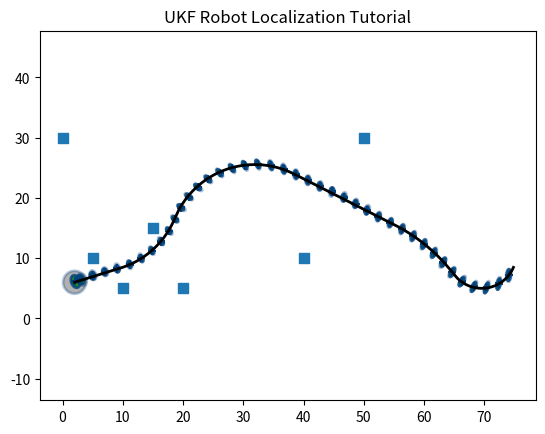

Python code for this plot:
# Tutorial from https://github.com/rlabbe/Kalman-and-Bayesian-Filters-in-Python/blob/master/10-Unscented-Kalman-Filter.

from __future__ import (absolute_import, division)

import math
import random
from math import tan, sin, cos, atan2
import numpy as np
from scipy.linalg import cholesky
import matplotlib.pyplot as plt

# UKF book implementation
from copy import deepcopy
from math import log, exp, sqrt
import sys
import numpy as np
from numpy import eye, zeros, dot, isscalar, outer
from scipy.linalg import cholesky
import scipy.linalg as linalg
#from filterpy.kalman import unscented_transform
#from filterpy.stats import logpdf
#from filterpy.common import pretty_str


################################ Imported functions for UKF from book

# -*- coding: utf-8 -*-
# pylint: disable=invalid-name, too-many-arguments

"""Copyright 2015 Roger R Labbe Jr.

FilterPy library.
http://github.com/rlabbe/filterpy

Documentation at:
https://filterpy.readthedocs.org

Supporting book at:
https://github.com/rlabbe/Kalman-and-Bayesian-Filters-in-Python

This is licensed under an MIT license. See the readme.MD file
for more information.
"""

def unscented_transform(sigmas, Wm, Wc, noise_cov=None,
                        mean_fn=None, residual_fn=None):
    r"""
    Computes unscented transform of a set of sigma points and weights.
    returns the mean and covariance in a tuple.

    This works in conjunction with the UnscentedKalmanFilter class.


    Parameters
    ----------

    sigmas: ndarray, of size (n, 2n+1)
        2D array of sigma points.

    Wm : ndarray [# sigmas per dimension]
        Weights for the mean.


    Wc : ndarray [# sigmas per dimension]
        Weights for the covariance.

    noise_cov : ndarray, optional
        noise matrix added to the final computed covariance matrix.

    mean_fn : callable (sigma_points, weights), optional
        Function that computes the mean of the provided sigma points
        and weights. Use this if your state variable contains nonlinear
        values such as angles which cannot be summed.

        .. code-block:: Python

            def state_mean(sigmas, Wm):
                x = np.zeros(3)
                sum_sin, sum_cos = 0., 0.

                for i in range(len(sigmas)):
                    s = sigmas[i]
                    x[0] += s[0] * Wm[i]
                    x[1] += s[1] * Wm[i]
                    sum_sin += sin(s[2])*Wm[i]
                    sum_cos += cos(s[2])*Wm[i]
                x[2] = atan2(sum_sin, sum_cos)
                return x

    residual_fn : callable (x, y), optional

        Function that computes the residual (difference) between x and y.
        You will have to supply this if your state variable cannot support
        subtraction, such as angles (359-1 degreees is 2, not 358). x and y
        are state vectors, not scalars.

        .. code-block:: Python

            def residual(a, b):
                y = a[0] - b[0]
                y = y % (2 * np.pi)
                if y > np.pi:
                    y -= 2*np.pi
                return y

    Returns
    -------

    x : ndarray [dimension]
        Mean of the sigma points after passing through the transform.

    P : ndarray
        covariance of the sigma points after passing throgh the transform.

    Examples
    --------

    See my book Kalman and Bayesian Filters in Python
    https://github.com/rlabbe/Kalman-and-Bayesian-Filters-in-Python
    """

    kmax, n = sigmas.shape

    try:
        if mean_fn is None:
            # new mean is just the sum of the sigmas * weight
            x = np.dot(Wm, sigmas)    # dot = \Sigma^n_1 (W[k]*Xi[k])
        else:
            x = mean_fn(sigmas, Wm)
    except:
        print(sigmas)
        raise


    # new covariance is the sum of the outer product of the residuals
    # times the weights

    # this is the fast way to do this - see 'else' for the slow way
    if residual_fn is np.subtract or residual_fn is None:
        y = sigmas - x[np.newaxis, :]
        P = np.dot(y.T, np.dot(np.diag(Wc), y))
    else:
        P = np.zeros((n, n))
        for k in range(kmax):
            y = residual_fn(sigmas[k], x)
            P += Wc[k] * np.outer(y, y)

    if noise_cov is not None:
        P += noise_cov

    return (x, P)


def logpdf(x, mean=None, cov=1, allow_singular=True):
    """
    Computes the log of the probability density function of the normal
    N(mean, cov) for the data x. The normal may be univariate or multivariate.

    Wrapper for older versions of scipy.multivariate_normal.logpdf which
    don't support support the allow_singular keyword prior to verion 0.15.0.

    If it is not supported, and cov is singular or not PSD you may get
    an exception.

    `x` and `mean` may be column vectors, row vectors, or lists.
    """

    if mean is not None:
        flat_mean = np.asarray(mean).flatten()
    else:
        flat_mean = None

    flat_x = np.asarray(x).flatten()

    if _support_singular:
        return multivariate_normal.logpdf(flat_x, flat_mean, cov, allow_singular)
    return multivariate_normal.logpdf(flat_x, flat_mean, cov)

def pretty_str(label, arr):
    """
    Generates a pretty printed NumPy array with an assignment. Optionally
    transposes column vectors so they are drawn on one line. Strictly speaking
    arr can be any time convertible by `str(arr)`, but the output may not
    be what you want if the type of the variable is not a scalar or an
    ndarray.

    Examples
    --------
    >>> pprint('cov', np.array([[4., .1], [.1, 5]]))
    cov = [[4.  0.1]
           [0.1 5. ]]

    >>> print(pretty_str('x', np.array([[1], [2], [3]])))
    x = [[1 2 3]].T
    """

    def is_col(a):
        """ return true if a is a column vector"""
        try:
            return a.shape[0] > 1 and a.shape[1] == 1
        except (AttributeError, IndexError):
            return False

    if label is None:
        label = ''

    if label:
        label += ' = '

    if is_col(arr):
        return label + str(arr.T).replace('\n', '') + '.T'

    rows = str(arr).split('\n')
    if not rows:
        return ''

    s = label + rows[0]
    pad = ' ' * len(label)
    for line in rows[1:]:
        s = s + '\n' + pad + line

    return s



################################ Sigma points

## --> Functions for finding sigma points, taken from book's github (see link at top of document)
def print_sigmas(n=1, mean=5, cov=3, alpha=.1, beta=2., kappa=2):
    points = MerweScaledSigmaPoints(n, alpha, beta, kappa)
    print('sigmas: ', points.sigma_points(mean,  cov).T[0])
    Wm, Wc = points.Wm, points.Wc
    print('mean weights:', Wm)
    print('cov weights:', Wc)
    print('lambda:', alpha**2 *(n+kappa) - n)
    print('sum cov', sum(Wc))

class MerweScaledSigmaPoints(object):

    """
    Generates sigma points and weights according to Van der Merwe's
    2004 dissertation[1] for the UnscentedKalmanFilter class.. It
    parametizes the sigma points using alpha, beta, kappa terms, and
    is the version seen in most publications.

    Unless you know better, this should be your default choice.

    Parameters
    ----------

    n : int
        Dimensionality of the state. 2n+1 weights will be generated.

    alpha : float
        Determines the spread of the sigma points around the mean.
        Usually a small positive value (1e-3) according to [3].
        Larger alpha means sigma points are more spread out,
        ex. make alpha large for fat tails, small for typical gaussian.
        When sigma points are more spread out, more weight is given to 
        points closer to the mean (so less to furthe away points).

    beta : float
        Incorporates prior knowledge of the distribution of the mean. For
        Gaussian x beta=2 is optimal, according to [3].

    kappa : float, default=0.0
        Secondary scaling parameter usually set to 0 according to [4],
        or to 3-n according to [5].

    sqrt_method : function(ndarray), default=scipy.linalg.cholesky
        Defines how we compute the square root of a matrix, which has
        no unique answer. Cholesky is the default choice due to its
        speed. Typically your alternative choice will be
        scipy.linalg.sqrtm. Different choices affect how the sigma points
        are arranged relative to the eigenvectors of the covariance matrix.
        Usually this will not matter to you; if so the default cholesky()
        yields maximal performance. As of van der Merwe's dissertation of
        2004 [6] this was not a well reseached area so I have no advice
        to give you.

        If your method returns a triangular matrix it must be upper
        triangular. Do not use numpy.linalg.cholesky - for historical
        reasons it returns a lower triangular matrix. The SciPy version
        does the right thing.

    subtract : callable (x, y), optional
        Function that computes the difference between x and y.
        You will have to supply this if your state variable cannot support
        subtraction, such as angles (359-1 degreees is 2, not 358). x and y
        are state vectors, not scalars.

    Attributes
    ----------

    Wm : np.array
        weight for each sigma point for the mean

    Wc : np.array
        weight for each sigma point for the covariance

    Examples
    --------

    See my book Kalman and Bayesian Filters in Python
    https://github.com/rlabbe/Kalman-and-Bayesian-Filters-in-Python


    References
    ----------

    .. [1] R. Van der Merwe "Sigma-Point Kalman Filters for Probabilitic
           Inference in Dynamic State-Space Models" (Doctoral dissertation)

    """


    def __init__(self, n, alpha, beta, kappa, sqrt_method=None, subtract=None):
        #pylint: disable=too-many-arguments

        self.n = n
        self.alpha = alpha
        self.beta = beta
        self.kappa = kappa
        if sqrt_method is None:
            self.sqrt = cholesky
        else:
            self.sqrt = sqrt_method

        if subtract is None:
            self.subtract = np.subtract
        else:
            self.subtract = subtract

        self._compute_weights()


    def num_sigmas(self):
        """ Number of sigma points for each variable in the state x"""
        return 2*self.n + 1


    def sigma_points(self, x, P):
        """ Computes the sigma points for an unscented Kalman filter
        given the mean (x) and covariance(P) of the filter.
        Returns tuple of the sigma points and weights.

        Works with both scalar and array inputs:
        sigma_points (5, 9, 2) # mean 5, covariance 9
        sigma_points ([5, 2], 9*eye(2), 2) # means 5 and 2, covariance 9I

        Parameters
        ----------

        x : An array-like object of the means of length n
            Can be a scalar if 1D.
            examples: 1, [1,2], np.array([1,2])

        P : scalar, or np.array
           Covariance of the filter. If scalar, is treated as eye(n)*P.

        Returns
        -------

        sigmas : np.array, of size (n, 2n+1)
            Two dimensional array of sigma points. Each column contains all of
            the sigmas for one dimension in the problem space.

            Ordered by Xi_0, Xi_{1..n}, Xi_{n+1..2n}
        """

        if self.n != np.size(x):
            raise ValueError("expected size(x) {}, but size is {}".format(
                self.n, np.size(x)))

        n = self.n

        if np.isscalar(x):
            x = np.asarray([x])

        if  np.isscalar(P):
            P = np.eye(n)*P
        else:
            P = np.atleast_2d(P)

        lambda_ = self.alpha**2 * (n + self.kappa) - n
        U = self.sqrt((lambda_ + n)*P)

        sigmas = np.zeros((2*n+1, n))
        sigmas[0] = x
        for k in range(n):
            # pylint: disable=bad-whitespace
            sigmas[k+1]   = self.subtract(x, -U[k])
            sigmas[n+k+1] = self.subtract(x, U[k])

        return sigmas


    def _compute_weights(self):
        """ Computes the weights for the scaled unscented Kalman filter.

        """

        n = self.n
        lambda_ = self.alpha**2 * (n +self.kappa) - n

        c = .5 / (n + lambda_)
        self.Wc = np.full(2*n + 1, c)
        self.Wm = np.full(2*n + 1, c)
        self.Wc[0] = lambda_ / (n + lambda_) + (1 - self.alpha**2 + self.beta)
        self.Wm[0] = lambda_ / (n + lambda_)



    def __repr__(self):

        return '\n'.join([
            'MerweScaledSigmaPoints object',
            pretty_str('n', self.n),
            pretty_str('alpha', self.alpha),
            pretty_str('beta', self.beta),
            pretty_str('kappa', self.kappa),
            pretty_str('Wm', self.Wm),
            pretty_str('Wc', self.Wc),
            pretty_str('subtract', self.subtract),
            pretty_str('sqrt', self.sqrt)
            ])

################################ Plotting functions

def plot_covariance(
        mean, cov=None, variance=1.0, std=None, interval=None,
        ellipse=None, title=None, axis_equal=True,
        show_semiaxis=False, show_center=True,
        facecolor=None, edgecolor=None,
        fc='none', ec='#004080',
        alpha=1.0, xlim=None, ylim=None,
        ls='solid'):
    """
    Plots the covariance ellipse for the 2D normal defined by (mean, cov)

    `variance` is the normal sigma^2 that we want to plot. If list-like,
    ellipses for all ellipses will be ploted. E.g. [1,2] will plot the
    sigma^2 = 1 and sigma^2 = 2 ellipses. Alternatively, use std for the
    standard deviation, in which case `variance` will be ignored.

    ellipse is a (angle,width,height) tuple containing the angle in radians,
    and width and height radii.

    You may provide either cov or ellipse, but not both.

    Parameters
    ----------

    mean : row vector like (2x1)
        The mean of the normal

    cov : ndarray-like
        2x2 covariance matrix

    variance : float, default 1, or iterable float, optional
        Variance of the plotted ellipse. May specify std or interval instead.
        If iterable, such as (1, 2**2, 3**2), then ellipses will be drawn
        for all in the list.


    std : float, or iterable float, optional
        Standard deviation of the plotted ellipse. If specified, variance
        is ignored, and interval must be `None`.

        If iterable, such as (1, 2, 3), then ellipses will be drawn
        for all in the list.

    interval : float range [0,1), or iterable float, optional
        Confidence interval for the plotted ellipse. For example, .68 (for
        68%) gives roughly 1 standand deviation. If specified, variance
        is ignored and `std` must be `None`

        If iterable, such as (.68, .95), then ellipses will be drawn
        for all in the list.


    ellipse: (float, float, float)
        Instead of a covariance, plots an ellipse described by (angle, width,
        height), where angle is in radians, and the width and height are the
        minor and major sub-axis radii. `cov` must be `None`.

    title: str, optional
        title for the plot

    axis_equal: bool, default=True
        Use the same scale for the x-axis and y-axis to ensure the aspect
        ratio is correct.

    show_semiaxis: bool, default=False
        Draw the semiaxis of the ellipse

    show_center: bool, default=True
        Mark the center of the ellipse with a cross

    facecolor, fc: color, default=None
        If specified, fills the ellipse with the specified color. `fc` is an
        allowed abbreviation

    edgecolor, ec: color, default=None
        If specified, overrides the default color sequence for the edge color
        of the ellipse. `ec` is an allowed abbreviation

    alpha: float range [0,1], default=1.
        alpha value for the ellipse

    xlim: float or (float,float), default=None
       specifies the limits for the x-axis

    ylim: float or (float,float), default=None
       specifies the limits for the y-axis

    ls: str, default='solid':
        line style for the edge of the ellipse
    """

    from matplotlib.patches import Ellipse
    import matplotlib.pyplot as plt

    if cov is not None and ellipse is not None:
        raise ValueError('You cannot specify both cov and ellipse')

    if cov is None and ellipse is None:
        raise ValueError('Specify one of cov or ellipse')

    if facecolor is None:
        facecolor = fc

    if edgecolor is None:
        edgecolor = ec

    if cov is not None:
        ellipse = covariance_ellipse(cov)

    if axis_equal:
        plt.axis('equal')

    if title is not None:
        plt.title(title)

    ax = plt.gca()

    angle = np.degrees(ellipse[0])
    width = ellipse[1] * 2.
    height = ellipse[2] * 2.

    std = _std_tuple_of(variance, std, interval)
    for sd in std:
        e = Ellipse(xy=mean, width=sd*width, height=sd*height, angle=angle,
                    facecolor=facecolor,
                    edgecolor=edgecolor,
                    alpha=alpha,
                    lw=2, ls=ls)
        ax.add_patch(e)
    x, y = mean
    if show_center:
        plt.scatter(x, y, marker='+', color=edgecolor)

    if xlim is not None:
        ax.set_xlim(xlim)

    if ylim is not None:
        ax.set_ylim(ylim)

    if show_semiaxis:
        a = ellipse[0]
        h, w = height/4, width/4
        plt.plot([x, x+ h*cos(a+np.pi/2)], [y, y + h*sin(a+np.pi/2)])
        plt.plot([x, x+ w*cos(a)], [y, y + w*sin(a)])

def covariance_ellipse(P, deviations=1):
    """
    Returns a tuple defining the ellipse representing the 2 dimensional
    covariance matrix P.

    Parameters
    ----------

    P : nd.array shape (2,2)
       covariance matrix

    deviations : int (optional, default = 1)
       # of standard deviations. Default is 1.

    Returns (angle_radians, width_radius, height_radius)
    """

    U, s, _ = linalg.svd(P)
    orientation = math.atan2(U[1, 0], U[0, 0])
    width = deviations * math.sqrt(s[0])
    height = deviations * math.sqrt(s[1])

    if height > width:
        raise ValueError('width must be greater than height')

    return (orientation, width, height)

def _std_tuple_of(var=None, std=None, interval=None):
    """
    Convienence function for plotting. Given one of var, standard
    deviation, or interval, return the std. Any of the three can be an
    iterable list.

    Examples
    --------
    >>>_std_tuple_of(var=[1, 3, 9])
    (1, 2, 3)

    """

    if std is not None:
        if np.isscalar(std):
            std = (std,)
        return std


    if interval is not None:
        if np.isscalar(interval):
            interval = (interval,)

        return norm.interval(interval)[1]

    if var is None:
        raise ValueError("no inputs were provided")

    if np.isscalar(var):
        var = (var,)
    return np.sqrt(var)

################################ Unscented Kalman Filter implementation from book

# -*- coding: utf-8 -*-
# pylint: disable=invalid-name

"""Copyright 2015 Roger R Labbe Jr.

FilterPy library.
http://github.com/rlabbe/filterpy

Documentation at:
https://filterpy.readthedocs.org

Supporting book at:
https://github.com/rlabbe/Kalman-and-Bayesian-Filters-in-Python

This is licensed under an MIT license. See the readme.MD file
for more information.
"""

class UnscentedKalmanFilter(object):
    # pylint: disable=too-many-instance-attributes
    # pylint: disable=invalid-name
    r"""
    Implements the Scaled Unscented Kalman filter (UKF) as defined by
    Simon Julier in [1], using the formulation provided by Wan and Merle
    in [2]. This filter scales the sigma points to avoid strong nonlinearities.


    Parameters
    ----------

    dim_x : int
        Number of state variables for the filter. For example, if
        you are tracking the position and velocity of an object in two
        dimensions, dim_x would be 4.


    dim_z : int
        Number of of measurement inputs. For example, if the sensor
        provides you with position in (x,y), dim_z would be 2.

        This is for convience, so everything is sized correctly on
        creation. If you are using multiple sensors the size of `z` can
        change based on the sensor. Just provide the appropriate hx function


    dt : float
        Time between steps in seconds.



    hx : function(x)
        Measurement function. Converts state vector x into a measurement
        vector of shape (dim_z).

    fx : function(x,dt)
        function that returns the state x transformed by the
        state transistion function. dt is the time step in seconds.

    points : class
        Class which computes the sigma points and weights for a UKF
        algorithm. You can vary the UKF implementation by changing this
        class. For example, MerweScaledSigmaPoints implements the alpha,
        beta, kappa parameterization of Van der Merwe, and
        JulierSigmaPoints implements Julier's original kappa
        parameterization. See either of those for the required
        signature of this class if you want to implement your own.

    sqrt_fn : callable(ndarray), default=None (implies scipy.linalg.cholesky)
        Defines how we compute the square root of a matrix, which has
        no unique answer. Cholesky is the default choice due to its
        speed. Typically your alternative choice will be
        scipy.linalg.sqrtm. Different choices affect how the sigma points
        are arranged relative to the eigenvectors of the covariance matrix.
        Usually this will not matter to you; if so the default cholesky()
        yields maximal performance. As of van der Merwe's dissertation of
        2004 [6] this was not a well reseached area so I have no advice
        to give you.

        If your method returns a triangular matrix it must be upper
        triangular. Do not use numpy.linalg.cholesky - for historical
        reasons it returns a lower triangular matrix. The SciPy version
        does the right thing as far as this class is concerned.

    x_mean_fn : callable  (sigma_points, weights), optional
        Function that computes the mean of the provided sigma points
        and weights. Use this if your state variable contains nonlinear
        values such as angles which cannot be summed.

        .. code-block:: Python

            def state_mean(sigmas, Wm):
                x = np.zeros(3)
                sum_sin, sum_cos = 0., 0.

                for i in range(len(sigmas)):
                    s = sigmas[i]
                    x[0] += s[0] * Wm[i]
                    x[1] += s[1] * Wm[i]
                    sum_sin += sin(s[2])*Wm[i]
                    sum_cos += cos(s[2])*Wm[i]
                x[2] = atan2(sum_sin, sum_cos)
                return x

    z_mean_fn : callable  (sigma_points, weights), optional
        Same as x_mean_fn, except it is called for sigma points which
        form the measurements after being passed through hx().

    residual_x : callable (x, y), optional
    residual_z : callable (x, y), optional
        Function that computes the residual (difference) between x and y.
        You will have to supply this if your state variable cannot support
        subtraction, such as angles (359-1 degreees is 2, not 358). x and y
        are state vectors, not scalars. One is for the state variable,
        the other is for the measurement state.

        .. code-block:: Python

            def residual(a, b):
                y = a[0] - b[0]
                if y > np.pi:
                    y -= 2*np.pi
                if y < -np.pi:
                    y = 2*np.pi
                return y

    Attributes
    ----------

    x : numpy.array(dim_x)
        state estimate vector

    P : numpy.array(dim_x, dim_x)
        covariance estimate matrix

    x_prior : numpy.array(dim_x)
        Prior (predicted) state estimate. The *_prior and *_post attributes
        are for convienence; they store the  prior and posterior of the
        current epoch. Read Only.

    P_prior : numpy.array(dim_x, dim_x)
        Prior (predicted) state covariance matrix. Read Only.

    x_post : numpy.array(dim_x)
        Posterior (updated) state estimate. Read Only.

    P_post : numpy.array(dim_x, dim_x)
        Posterior (updated) state covariance matrix. Read Only.

    z : ndarray
        Last measurement used in update(). Read only.

    R : numpy.array(dim_z, dim_z)
        measurement noise matrix

    Q : numpy.array(dim_x, dim_x)
        process noise matrix

    K : numpy.array
        Kalman gain

    y : numpy.array
        innovation residual

    log_likelihood : scalar
        Log likelihood of last measurement update.

    likelihood : float
        likelihood of last measurment. Read only.

        Computed from the log-likelihood. The log-likelihood can be very
        small,  meaning a large negative value such as -28000. Taking the
        exp() of that results in 0.0, which can break typical algorithms
        which multiply by this value, so by default we always return a
        number >= sys.float_info.min.

    mahalanobis : float
        mahalanobis distance of the measurement. Read only.

    inv : function, default numpy.linalg.inv
        If you prefer another inverse function, such as the Moore-Penrose
        pseudo inverse, set it to that instead:

        .. code-block:: Python

            kf.inv = np.linalg.pinv


    Examples
    --------

    Simple example of a linear order 1 kinematic filter in 2D. There is no
    need to use a UKF for this example, but it is easy to read.

    >>> def fx(x, dt):
    >>>     # state transition function - predict next state based
    >>>     # on constant velocity model x = vt + x_0
    >>>     F = np.array([[1, dt, 0, 0],
    >>>                   [0, 1, 0, 0],
    >>>                   [0, 0, 1, dt],
    >>>                   [0, 0, 0, 1]], dtype=float)
    >>>     return np.dot(F, x)
    >>>
    >>> def hx(x):
    >>>    # measurement function - convert state into a measurement
    >>>    # where measurements are [x_pos, y_pos]
    >>>    return np.array([x[0], x[2]])
    >>>
    >>> dt = 0.1
    >>> # create sigma points to use in the filter. This is standard for Gaussian processes
    >>> points = MerweScaledSigmaPoints(4, alpha=.1, beta=2., kappa=-1)
    >>>
    >>> kf = UnscentedKalmanFilter(dim_x=4, dim_z=2, dt=dt, fx=fx, hx=hx, points=points)
    >>> kf.x = np.array([-1., 1., -1., 1]) # initial state
    >>> kf.P *= 0.2 # initial uncertainty
    >>> z_std = 0.1
    >>> kf.R = np.diag([z_std**2, z_std**2]) # 1 standard
    >>> kf.Q = Q_discrete_white_noise(dim=2, dt=dt, var=0.01**2, block_size=2)
    >>>
    >>> zs = [[i+randn()*z_std, i+randn()*z_std] for i in range(50)] # measurements
    >>> for z in zs:
    >>>     kf.predict()
    >>>     kf.update(z)
    >>>     print(kf.x, 'log-likelihood', kf.log_likelihood)

    For in depth explanations see my book Kalman and Bayesian Filters in Python
    https://github.com/rlabbe/Kalman-and-Bayesian-Filters-in-Python

    Also see the filterpy/kalman/tests subdirectory for test code that
    may be illuminating.

    References
    ----------

    .. [1] Julier, Simon J. "The scaled unscented transformation,"
        American Control Converence, 2002, pp 4555-4559, vol 6.

        Online copy:
        https://www.cs.unc.edu/~welch/kalman/media/pdf/ACC02-IEEE1357.PDF

    .. [2] E. A. Wan and R. Van der Merwe, “The unscented Kalman filter for
        nonlinear estimation,” in Proc. Symp. Adaptive Syst. Signal
        Process., Commun. Contr., Lake Louise, AB, Canada, Oct. 2000.

        Online Copy:
        https://www.seas.harvard.edu/courses/cs281/papers/unscented.pdf

    .. [3] S. Julier, J. Uhlmann, and H. Durrant-Whyte. "A new method for
           the nonlinear transformation of means and covariances in filters
           and estimators," IEEE Transactions on Automatic Control, 45(3),
           pp. 477-482 (March 2000).

    .. [4] E. A. Wan and R. Van der Merwe, “The Unscented Kalman filter for
           Nonlinear Estimation,” in Proc. Symp. Adaptive Syst. Signal
           Process., Commun. Contr., Lake Louise, AB, Canada, Oct. 2000.

           https://www.seas.harvard.edu/courses/cs281/papers/unscented.pdf

    .. [5] Wan, Merle "The Unscented Kalman Filter," chapter in *Kalman
           Filtering and Neural Networks*, John Wiley & Sons, Inc., 2001.

    .. [6] R. Van der Merwe "Sigma-Point Kalman Filters for Probabilitic
           Inference in Dynamic State-Space Models" (Doctoral dissertation)
    """

    def __init__(self, dim_x, dim_z, dt, hx, fx, points,
                 sqrt_fn=None, x_mean_fn=None, z_mean_fn=None,
                 residual_x=None,
                 residual_z=None):
        """
        Create a Kalman filter. You are responsible for setting the
        various state variables to reasonable values; the defaults below will
        not give you a functional filter.

        """

        #pylint: disable=too-many-arguments

        self.x = zeros(dim_x)
        self.P = eye(dim_x)
        self.x_prior = np.copy(self.x)
        self.P_prior = np.copy(self.P)
        self.Q = eye(dim_x)
        self.R = eye(dim_z)
        self._dim_x = dim_x
        self._dim_z = dim_z
        self.points_fn = points
        self._dt = dt
        self._num_sigmas = points.num_sigmas()
        self.hx = hx
        self.fx = fx
        self.x_mean = x_mean_fn
        self.z_mean = z_mean_fn

        # Only computed only if requested via property
        self._log_likelihood = log(sys.float_info.min)
        self._likelihood = sys.float_info.min
        self._mahalanobis = None

        if sqrt_fn is None:
            self.msqrt = cholesky
        else:
            self.msqrt = sqrt_fn

        # weights for the means and covariances.
        self.Wm, self.Wc = points.Wm, points.Wc

        if residual_x is None:
            self.residual_x = np.subtract
        else:
            self.residual_x = residual_x

        if residual_z is None:
            self.residual_z = np.subtract
        else:
            self.residual_z = residual_z

        # sigma points transformed through f(x) and h(x)
        # variables for efficiency so we don't recreate every update

        self.sigmas_f = zeros((self._num_sigmas, self._dim_x))
        self.sigmas_h = zeros((self._num_sigmas, self._dim_z))

        self.K = np.zeros((dim_x, dim_z))    # Kalman gain
        self.y = np.zeros((dim_z))           # residual
        self.z = np.array([[None]*dim_z]).T  # measurement
        self.S = np.zeros((dim_z, dim_z))    # system uncertainty
        self.SI = np.zeros((dim_z, dim_z))   # inverse system uncertainty

        self.inv = np.linalg.inv

        # these will always be a copy of x,P after predict() is called
        self.x_prior = self.x.copy()
        self.P_prior = self.P.copy()

        # these will always be a copy of x,P after update() is called
        self.x_post = self.x.copy()
        self.P_post = self.P.copy()

    def predict(self, dt=None, UT=None, fx=None, **fx_args):
        r"""
        Performs the predict step of the UKF. On return, self.x and
        self.P contain the predicted state (x) and covariance (P). '

        Important: this MUST be called before update() is called for the first
        time.

        Parameters
        ----------

        dt : double, optional
            If specified, the time step to be used for this prediction.
            self._dt is used if this is not provided.

        fx : callable f(x, **fx_args), optional
            State transition function. If not provided, the default
            function passed in during construction will be used.

        UT : function(sigmas, Wm, Wc, noise_cov), optional
            Optional function to compute the unscented transform for the sigma
            points passed through hx. Typically the default function will
            work - you can use x_mean_fn and z_mean_fn to alter the behavior
            of the unscented transform.

        **fx_args : keyword arguments
            optional keyword arguments to be passed into f(x).
        """

        if dt is None:
            dt = self._dt

        if UT is None:
            UT = unscented_transform

        # calculate sigma points for given mean and covariance
        self.compute_process_sigmas(dt, fx, **fx_args)

        #and pass sigmas through the unscented transform to compute prior
        self.x, self.P = UT(self.sigmas_f, self.Wm, self.Wc, self.Q,
                            self.x_mean, self.residual_x)

        # save prior
        self.x_prior = np.copy(self.x)
        self.P_prior = np.copy(self.P)

    def update(self, z, R=None, UT=None, hx=None, **hx_args):
        """
        Update the UKF with the given measurements. On return,
        self.x and self.P contain the new mean and covariance of the filter.

        Parameters
        ----------

        z : numpy.array of shape (dim_z)
            measurement vector

        R : numpy.array((dim_z, dim_z)), optional
            Measurement noise. If provided, overrides self.R for
            this function call.

        UT : function(sigmas, Wm, Wc, noise_cov), optional
            Optional function to compute the unscented transform for the sigma
            points passed through hx. Typically the default function will
            work - you can use x_mean_fn and z_mean_fn to alter the behavior
            of the unscented transform.

        **hx_args : keyword argument
            arguments to be passed into h(x) after x -> h(x, **hx_args)
        """

        if z is None:
            self.z = np.array([[None]*self._dim_z]).T
            self.x_post = self.x.copy()
            self.P_post = self.P.copy()
            return

        if hx is None:
            hx = self.hx

        if UT is None:
            UT = unscented_transform

        if R is None:
            R = self.R
        elif isscalar(R):
            R = eye(self._dim_z) * R

        # pass prior sigmas through h(x) to get measurement sigmas
        # the shape of sigmas_h will vary if the shape of z varies, so
        # recreate each time
        sigmas_h = []
        for s in self.sigmas_f:
            sigmas_h.append(hx(s, **hx_args))

        self.sigmas_h = np.atleast_2d(sigmas_h)

        # mean and covariance of prediction passed through unscented transform
        zp, self.S = UT(self.sigmas_h, self.Wm, self.Wc, R, self.z_mean, self.residual_z)
        self.SI = self.inv(self.S)

        # compute cross variance of the state and the measurements
        Pxz = self.cross_variance(self.x, zp, self.sigmas_f, self.sigmas_h)


        self.K = dot(Pxz, self.SI)        # Kalman gain
        self.y = self.residual_z(z, zp)   # residual

        # update Gaussian state estimate (x, P)
        self.x = self.x + dot(self.K, self.y)
        self.P = self.P - dot(self.K, dot(self.S, self.K.T))

        # save measurement and posterior state
        self.z = deepcopy(z)
        self.x_post = self.x.copy()
        self.P_post = self.P.copy()

        # set to None to force recompute
        self._log_likelihood = None
        self._likelihood = None
        self._mahalanobis = None

    def cross_variance(self, x, z, sigmas_f, sigmas_h):
        """
        Compute cross variance of the state `x` and measurement `z`.
        """

        Pxz = zeros((sigmas_f.shape[1], sigmas_h.shape[1]))
        N = sigmas_f.shape[0]
        for i in range(N):
            dx = self.residual_x(sigmas_f[i], x)
            dz = self.residual_z(sigmas_h[i], z)
            Pxz += self.Wc[i] * outer(dx, dz)
        return Pxz

    def compute_process_sigmas(self, dt, fx=None, **fx_args):
        """
        computes the values of sigmas_f. Normally a user would not call
        this, but it is useful if you need to call update more than once
        between calls to predict (to update for multiple simultaneous
        measurements), so the sigmas correctly reflect the updated state
        x, P.
        """

        if fx is None:
            fx = self.fx

        # calculate sigma points for given mean and covariance
        sigmas = self.points_fn.sigma_points(self.x, self.P)

        for i, s in enumerate(sigmas):
            self.sigmas_f[i] = fx(s, dt, **fx_args)

    def batch_filter(self, zs, Rs=None, dts=None, UT=None, saver=None):
        """
        Performs the UKF filter over the list of measurement in `zs`.

        Parameters
        ----------

        zs : list-like
            list of measurements at each time step `self._dt` Missing
            measurements must be represented by 'None'.

        Rs : None, np.array or list-like, default=None
            optional list of values to use for the measurement error
            covariance R.

            If Rs is None then self.R is used for all epochs.

            If it is a list of matrices or a 3D array where
            len(Rs) == len(zs), then it is treated as a list of R values, one
            per epoch. This allows you to have varying R per epoch.

        dts : None, scalar or list-like, default=None
            optional value or list of delta time to be passed into predict.

            If dtss is None then self.dt is used for all epochs.

            If it is a list where len(dts) == len(zs), then it is treated as a
            list of dt values, one per epoch. This allows you to have varying
            epoch durations.

        UT : function(sigmas, Wm, Wc, noise_cov), optional
            Optional function to compute the unscented transform for the sigma
            points passed through hx. Typically the default function will
            work - you can use x_mean_fn and z_mean_fn to alter the behavior
            of the unscented transform.

        saver : filterpy.common.Saver, optional
            filterpy.common.Saver object. If provided, saver.save() will be
            called after every epoch

        Returns
        -------

        means: ndarray((n,dim_x,1))
            array of the state for each time step after the update. Each entry
            is an np.array. In other words `means[k,:]` is the state at step
            `k`.

        covariance: ndarray((n,dim_x,dim_x))
            array of the covariances for each time step after the update.
            In other words `covariance[k,:,:]` is the covariance at step `k`.

        Examples
        --------

        .. code-block:: Python

            # this example demonstrates tracking a measurement where the time
            # between measurement varies, as stored in dts The output is then smoothed
            # with an RTS smoother.

            zs = [t + random.randn()*4 for t in range (40)]

            (mu, cov, _, _) = ukf.batch_filter(zs, dts=dts)
            (xs, Ps, Ks) = ukf.rts_smoother(mu, cov)

        """
        #pylint: disable=too-many-arguments

        try:
            z = zs[0]
        except TypeError:
            raise TypeError('zs must be list-like')

        if self._dim_z == 1:
            if not(isscalar(z) or (z.ndim == 1 and len(z) == 1)):
                raise TypeError('zs must be a list of scalars or 1D, 1 element arrays')
        else:
            if len(z) != self._dim_z:
                raise TypeError(
                    'each element in zs must be a 1D array of length {}'.format(self._dim_z))

        z_n = np.size(zs, 0)
        if Rs is None:
            Rs = [self.R] * z_n

        if dts is None:
            dts = [self._dt] * z_n

        # mean estimates from Kalman Filter
        if self.x.ndim == 1:
            means = zeros((z_n, self._dim_x))
        else:
            means = zeros((z_n, self._dim_x, 1))

        # state covariances from Kalman Filter
        covariances = zeros((z_n, self._dim_x, self._dim_x))

        for i, (z, r, dt) in enumerate(zip(zs, Rs, dts)):
            self.predict(dt=dt, UT=UT)
            self.update(z, r, UT=UT)
            means[i, :] = self.x
            covariances[i, :, :] = self.P

            if saver is not None:
                saver.save()

        return (means, covariances)

    def rts_smoother(self, Xs, Ps, Qs=None, dts=None, UT=None):
        """
        Runs the Rauch-Tung-Striebal Kalman smoother on a set of
        means and covariances computed by the UKF. The usual input
        would come from the output of `batch_filter()`.

        Parameters
        ----------

        Xs : numpy.array
           array of the means (state variable x) of the output of a Kalman
           filter.

        Ps : numpy.array
            array of the covariances of the output of a kalman filter.

        Qs: list-like collection of numpy.array, optional
            Process noise of the Kalman filter at each time step. Optional,
            if not provided the filter's self.Q will be used

        dt : optional, float or array-like of float
            If provided, specifies the time step of each step of the filter.
            If float, then the same time step is used for all steps. If
            an array, then each element k contains the time  at step k.
            Units are seconds.

        UT : function(sigmas, Wm, Wc, noise_cov), optional
            Optional function to compute the unscented transform for the sigma
            points passed through hx. Typically the default function will
            work - you can use x_mean_fn and z_mean_fn to alter the behavior
            of the unscented transform.

        Returns
        -------

        x : numpy.ndarray
           smoothed means

        P : numpy.ndarray
           smoothed state covariances

        K : numpy.ndarray
            smoother gain at each step

        Examples
        --------

        .. code-block:: Python

            zs = [t + random.randn()*4 for t in range (40)]

            (mu, cov, _, _) = kalman.batch_filter(zs)
            (x, P, K) = rts_smoother(mu, cov, fk.F, fk.Q)
        """
        #pylint: disable=too-many-locals, too-many-arguments

        if len(Xs) != len(Ps):
            raise ValueError('Xs and Ps must have the same length')

        n, dim_x = Xs.shape

        if dts is None:
            dts = [self._dt] * n
        elif isscalar(dts):
            dts = [dts] * n

        if Qs is None:
            Qs = [self.Q] * n

        if UT is None:
            UT = unscented_transform

        # smoother gain
        Ks = zeros((n, dim_x, dim_x))

        num_sigmas = self._num_sigmas

        xs, ps = Xs.copy(), Ps.copy()
        sigmas_f = zeros((num_sigmas, dim_x))

        for k in reversed(range(n-1)):
            # create sigma points from state estimate, pass through state func
            sigmas = self.points_fn.sigma_points(xs[k], ps[k])
            for i in range(num_sigmas):
                sigmas_f[i] = self.fx(sigmas[i], dts[k])

            xb, Pb = UT(
                sigmas_f, self.Wm, self.Wc, self.Q,
                self.x_mean, self.residual_x)

            # compute cross variance
            Pxb = 0
            for i in range(num_sigmas):
                y = self.residual_x(sigmas_f[i], xb)
                z = self.residual_x(sigmas[i], Xs[k])
                Pxb += self.Wc[i] * outer(z, y)

            # compute gain
            K = dot(Pxb, self.inv(Pb))

            # update the smoothed estimates
            xs[k] += dot(K, self.residual_x(xs[k+1], xb))
            ps[k] += dot(K, ps[k+1] - Pb).dot(K.T)
            Ks[k] = K

        return (xs, ps, Ks)

    @property
    def log_likelihood(self):
        """
        log-likelihood of the last measurement.
        """
        if self._log_likelihood is None:
            self._log_likelihood = logpdf(x=self.y, cov=self.S)
        return self._log_likelihood

    @property
    def likelihood(self):
        """
        Computed from the log-likelihood. The log-likelihood can be very
        small,  meaning a large negative value such as -28000. Taking the
        exp() of that results in 0.0, which can break typical algorithms
        which multiply by this value, so by default we always return a
        number >= sys.float_info.min.
        """
        if self._likelihood is None:
            self._likelihood = exp(self.log_likelihood)
            if self._likelihood == 0:
                self._likelihood = sys.float_info.min
        return self._likelihood

    @property
    def mahalanobis(self):
        """"
        Mahalanobis distance of measurement. E.g. 3 means measurement
        was 3 standard deviations away from the predicted value.

        Returns
        -------
        mahalanobis : float
        """
        if self._mahalanobis is None:
            self._mahalanobis = sqrt(float(dot(dot(self.y.T, self.SI), self.y)))
        return self._mahalanobis

    def __repr__(self):
        return '\n'.join([
            'UnscentedKalmanFilter object',
            pretty_str('x', self.x),
            pretty_str('P', self.P),
            pretty_str('x_prior', self.x_prior),
            pretty_str('P_prior', self.P_prior),
            pretty_str('Q', self.Q),
            pretty_str('R', self.R),
            pretty_str('S', self.S),
            pretty_str('K', self.K),
            pretty_str('y', self.y),
            pretty_str('log-likelihood', self.log_likelihood),
            pretty_str('likelihood', self.likelihood),
            pretty_str('mahalanobis', self.mahalanobis),
            pretty_str('sigmas_f', self.sigmas_f),
            pretty_str('h', self.sigmas_h),
            pretty_str('Wm', self.Wm),
            pretty_str('Wc', self.Wc),
            pretty_str('residual_x', self.residual_x),
            pretty_str('residual_z', self.residual_z),
            pretty_str('msqrt', self.msqrt),
            pretty_str('hx', self.hx),
            pretty_str('fx', self.fx),
            pretty_str('x_mean', self.x_mean),
            pretty_str('z_mean', self.z_mean)
            ])




################################ Following tutorial

## --> System motion model
# bicycle model for steering and movement, dt must be small with relatively slower speeds
def move(x, dt, u, wheelbase):
    hdg = x[2]
    vel = u[0]
    steering_angle = u[1]
    dist = vel * dt

    if abs(steering_angle) > 0.001: # is robot turning?
        beta = (dist / wheelbase) * tan(steering_angle)
        r = wheelbase / tan(steering_angle) # radius

        sinh, sinhb = sin(hdg), sin(hdg + beta)
        cosh, coshb = cos(hdg), cos(hdg + beta)
        return x + np.array([-r*sinh + r*sinhb, 
                              r*cosh - r*coshb, beta])
    else: # moving in straight line
        return x + np.array([dist*cos(hdg), dist*sin(hdg), 0])


## --> Measurement noise
# make bearing calculations within +0 to +360deg range
def normalize_angle(x):
    x = x % (2 * np.pi)    # force in range [0, 2 pi)
    if x > np.pi:          # move to [-pi, pi)
        x -= 2 * np.pi
    return x

# residual for measurement vector
def residual_h(a, b):
    y = a - b
    # data in format [dist_1, bearing_1, dist_2, bearing_2,...]
    for i in range(0, len(y), 2):
        y[i + 1] = normalize_angle(y[i + 1])
    return y

# residual for state vector
def residual_x(a, b):
    y = a - b
    y[2] = normalize_angle(y[2])
    return y

## --> Measurement model to get state position and heading for observed locations
# pass in landmarks formatted as [dist_1, bearing_1, dist_2, bearing_2,...]
def Hx(x, landmarks):
    """ takes a state variable and returns the measurement
    that would correspond to that state. """
    hx = []
    for lmark in landmarks:
        px, py = lmark
        dist = sqrt((px - x[0])**2 + (py - x[1])**2)
        angle = atan2(py - x[1], px - x[0])
        hx.extend([dist, normalize_angle(angle - x[2])])
    return np.array(hx)

## --> Compute mean of state 
def state_mean(sigmas, Wm):
    x = np.zeros(3)

    sum_sin = np.sum(np.dot(np.sin(sigmas[:, 2]), Wm))
    sum_cos = np.sum(np.dot(np.cos(sigmas[:, 2]), Wm))
    x[0] = np.sum(np.dot(sigmas[:, 0], Wm)) # x location
    x[1] = np.sum(np.dot(sigmas[:, 1], Wm)) # y location
    x[2] = atan2(sum_sin, sum_cos) # heading angle
    return x

## --> Compute mean of measurement
def z_mean(sigmas, Wm):
    z_count = sigmas.shape[1]
    x = np.zeros(z_count)

    for z in range(0, z_count, 2):
        sum_sin = np.sum(np.dot(np.sin(sigmas[:, z+1]), Wm))
        sum_cos = np.sum(np.dot(np.cos(sigmas[:, z+1]), Wm))

        x[z] = np.sum(np.dot(sigmas[:,z], Wm)) # distance to observed location
        x[z+1] = atan2(sum_sin, sum_cos) # angle to observated location
    return x


# TODO: what are ellipse_step and step?
def run_localization(cmds, landmarks, sigma_vel, sigma_steer, sigma_range, sigma_bearing, ellipse_step=20, step=10):

    plt.figure()

    # set up sigma points and ukf
    points = MerweScaledSigmaPoints(n=3, alpha=0.00001, beta=2, kappa=0, subtract=residual_x)
    ukf = UnscentedKalmanFilter(dim_x=3, dim_z=2*len(landmarks), fx=move, hx=Hx, dt=dt, points=points, x_mean_fn=state_mean, z_mean_fn=z_mean, residual_x=residual_x, residual_z=residual_h)

    # set up matrices 
    ukf.x = np.array([2, 6, 0.3]) # state estimate
    ukf.P = np.diag([.1, .1, .05]) # covariance estimate (uncertainty)
    ukf.R = np.diag([sigma_range**2, sigma_bearing**2]*len(landmarks)) # measurement noise
    ukf.Q = np.eye(3)*0.0001 # process noise

    sim_pos = ukf.x.copy() # copy of state

    # plot landmarks
    if len(landmarks) > 0:
        plt.scatter(landmarks[:, 0], landmarks[:, 1], marker='s', s=60)

    track = []
    for i, u in enumerate(cmds):
        sim_pos = move(sim_pos, dt/step, u, wheelbase)
        track.append(sim_pos)

        if i % step == 0:
            ukf.predict(u=u, wheelbase=wheelbase)

            if i % ellipse_step == 0:
                # plot covariance pre-update, semi-transparent
                plot_covariance( (ukf.x[0], ukf.x[1]), ukf.P[0:2, 0:2], std=6, facecolor='k', alpha=0.3)
                x, y = sim_pos[0], sim_pos[1]
                z = []

                for lmark in landmarks:
                    dx, dy = lmark[0] - x, lmark[1] - y
                    d = sqrt(dx**2 + dy**2) + np.random.randn()*sigma_range # euclidean distance from robot to landmark
                    bearing = atan2(lmark[1]-y, lmark[0]-x) # bearing to landmark
                    a = (normalize_angle(bearing-sim_pos[2] + np.random.randn()*sigma_bearing)) # normalized angle to landmark
                    z.extend([d, a]) # distance and normalized angle pair array for all landmarks
                ukf.update(z, landmarks=landmarks) # update mean and covariance of filter

                if i % ellipse_step == 0:
                    # plot covariance post-update, not as transparent
                    plot_covariance( (ukf.x[0], ukf.x[1]), ukf.P[0:2, 0:2], std=6, facecolor='g', alpha=0.8 )

    track = np.array(track)
    plt.plot(track[:, 0], track[:, 1], color='k', lw=2)
    plt.axis('equal')
    plt.title("UKF Robot Localization Tutorial")
    plt.show()
    return ukf


# system inputs
dt = 1.0
wheelbase = 0.5
sigma_vel = 0.1
sigma_steer = np.radians(1)
sigma_range = 0.3
sigma_bearing=0.1

##### Trial 1

# landmarks = np.array([ [5, 10], [10, 5], [15, 15] ])
# cmds = [np.array([1.1, 0.01])]*200

# ukf = run_localization(cmds, landmarks, sigma_vel=sigma_vel, sigma_steer=sigma_steer, sigma_range=sigma_range, sigma_bearing=sigma_bearing)
# print('Final P:', ukf.P.diagonal())

#####

##### Trial 2

landmarks = np.array([ [5, 10], [10, 5] , [15, 15], [20, 5], [0, 30], [50, 30], [40, 10] ])
def turn(v, t0, t1, steps):
    return [[v,a] for a in np.linspace(np.radians(t0), np.radians(t1), steps)]

# accelerate from stop
cmds = [[v, .0] for v in np.linspace(0.001, 1.1, 30)] # 30 velocity steps from 0.001 to 1.1
cmds.extend([cmds[-1]]*50) # maintain final acclerated velocity for 50 more steps

# turn left
v = cmds[-1][0]
cmds.extend(turn(v, 0, 2, 15))
cmds.extend([cmds[-1]]*100)

# turn right
cmds.extend(turn(v, 2, -2, 15))
cmds.extend([cmds[-1]]*200)

cmds.extend(turn(v, -2, 0, 15))
cmds.extend([cmds[-1]]*150)

cmds.extend(turn(v, 0, -1, 25))
cmds.extend([cmds[-1]]*100)

# turn left again
cmds.extend(turn(v, 0, 5, 15))
cmds.extend([cmds[-1]]*100)

ukf=run_localization(cmds, landmarks, sigma_vel=sigma_vel, sigma_steer=sigma_steer, sigma_range=sigma_range, sigma_bearing=sigma_bearing)
print("Final covariance", ukf.P.diagonal() )

#####



